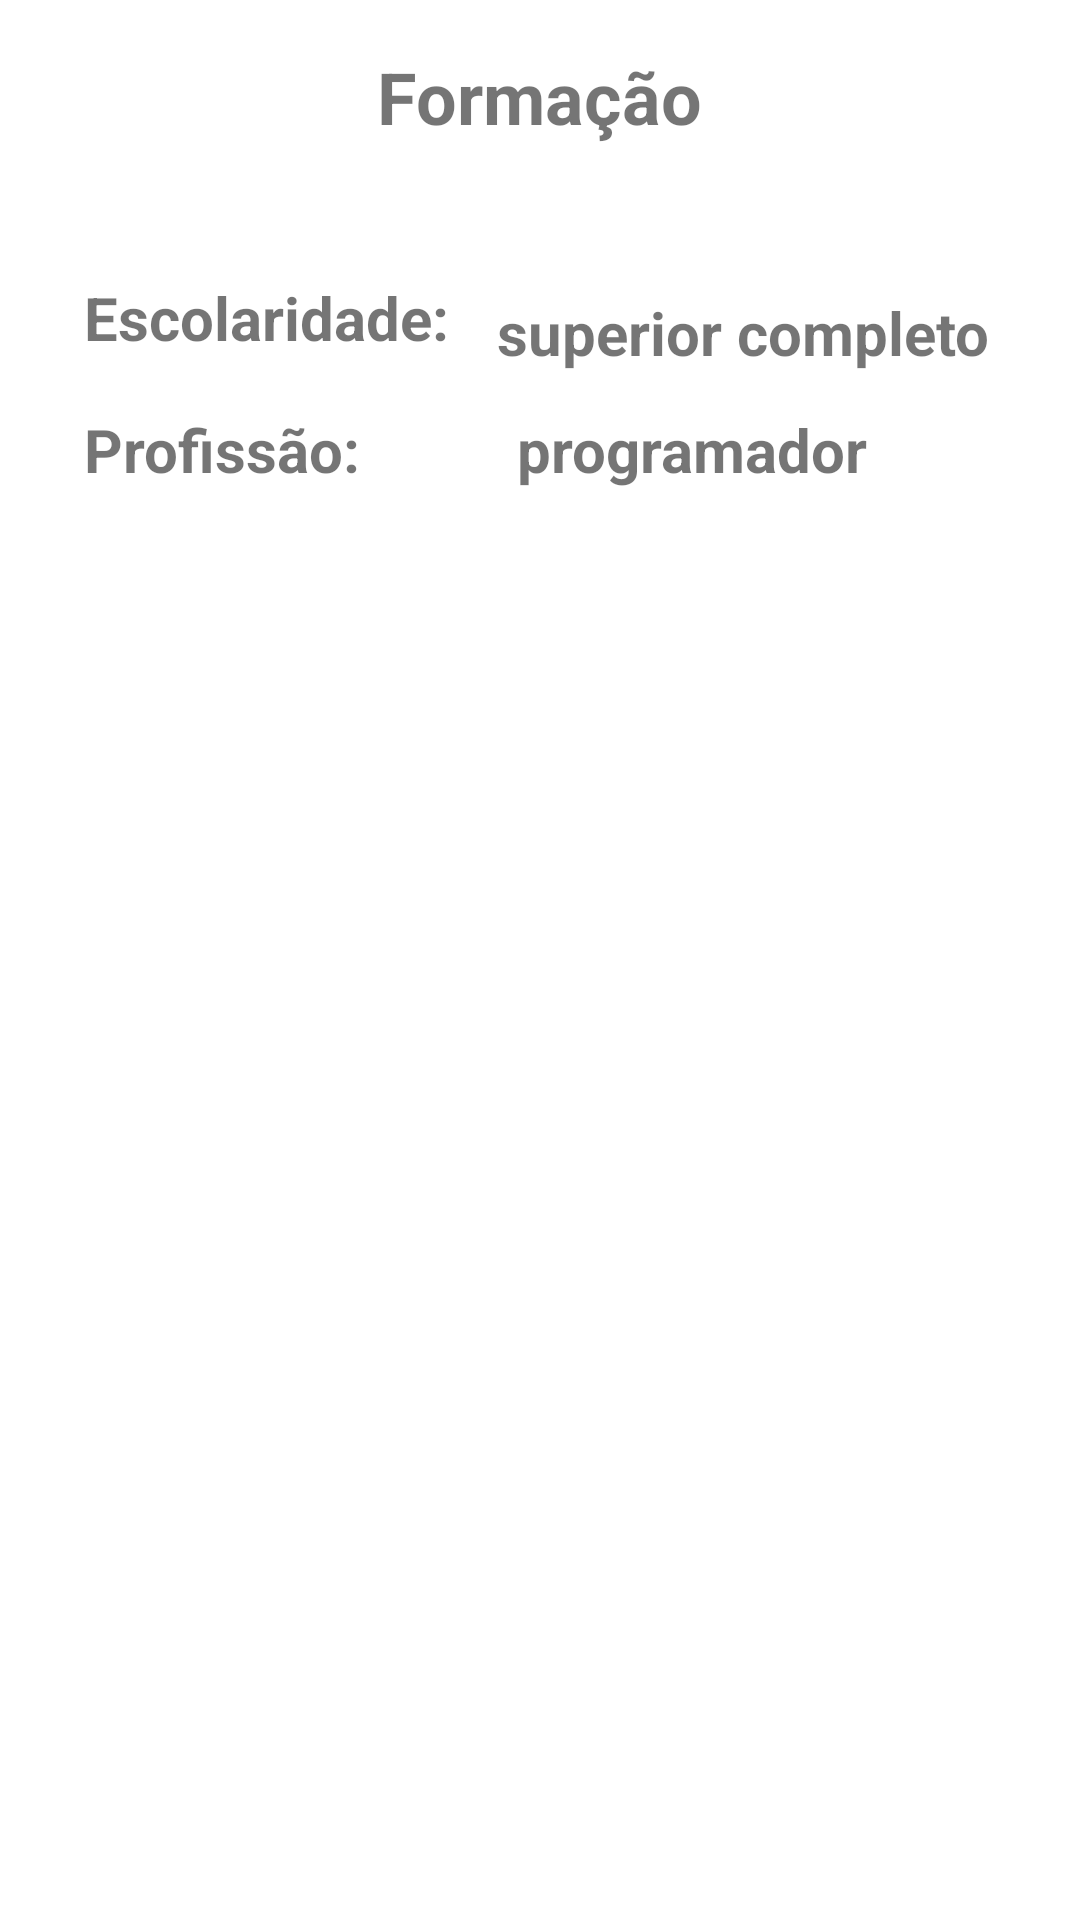

The Android layout XML behind this screen, and the referenced resources:
<!-- AndroidManifest.xml: application theme Theme.At_Interfaces_Application -->
<!-- res/layout/fragment_formation.xml -->
<?xml version="1.0" encoding="utf-8"?>
<androidx.constraintlayout.widget.ConstraintLayout xmlns:android="http://schemas.android.com/apk/res/android"
    xmlns:app="http://schemas.android.com/apk/res-auto"
    xmlns:tools="http://schemas.android.com/tools"
    android:layout_width="match_parent"
    android:layout_height="match_parent"
    tools:context=".FormationFragment">

    <TextView
        android:id="@+id/textView9"
        android:layout_width="wrap_content"
        android:layout_height="wrap_content"
        android:layout_marginTop="16dp"
        android:text="Formação"
        android:textSize="24sp"
        android:textStyle="bold"
        app:layout_constraintEnd_toEndOf="parent"
        app:layout_constraintStart_toStartOf="parent"
        app:layout_constraintTop_toTopOf="parent" />

    <TextView
        android:id="@+id/textView3"
        android:layout_width="wrap_content"
        android:layout_height="32dp"
        android:layout_marginStart="28dp"
        android:layout_marginTop="44dp"
        android:text="Escolaridade:"
        android:textSize="20sp"
        android:textStyle="bold"
        app:layout_constraintStart_toStartOf="parent"
        app:layout_constraintTop_toBottomOf="@+id/textView9" />

    <TextView
        android:id="@+id/textView4"
        android:layout_width="wrap_content"
        android:layout_height="wrap_content"
        android:layout_marginStart="16dp"
        android:text="superior completo"
        android:textStyle="bold"
        android:textSize="20sp"
        app:layout_constraintBottom_toBottomOf="@+id/textView3"
        app:layout_constraintStart_toEndOf="@+id/textView3"
        app:layout_constraintTop_toTopOf="@+id/textView3"
        app:layout_constraintVertical_bias="1.0" />

    <TextView
        android:id="@+id/textView5"
        android:layout_width="wrap_content"
        android:layout_height="wrap_content"
        android:layout_marginStart="28dp"
        android:layout_marginTop="12dp"
        android:text="Profissão:"
        android:textSize="20sp"
        android:textStyle="bold"
        app:layout_constraintStart_toStartOf="parent"
        app:layout_constraintTop_toBottomOf="@+id/textView3" />

    <TextView
        android:id="@+id/textView6"
        android:layout_width="wrap_content"
        android:layout_height="wrap_content"
        android:layout_marginStart="52dp"
        android:text="programador"
        android:textStyle="bold"
        android:textSize="20sp"
        app:layout_constraintBottom_toBottomOf="@+id/textView5"
        app:layout_constraintStart_toEndOf="@+id/textView5"
        app:layout_constraintTop_toTopOf="@+id/textView5"
        app:layout_constraintVertical_bias="0.0" />


</androidx.constraintlayout.widget.ConstraintLayout>
<!-- resources referenced by this layout -->
<resources>
  <style name="Theme.At_Interfaces_Application" parent="Theme.MaterialComponents.DayNight.DarkActionBar">
          
          <item name="colorPrimary">@color/purple_500</item>
          <item name="colorPrimaryVariant">@color/purple_700</item>
          <item name="colorOnPrimary">@color/white</item>
          
          <item name="colorSecondary">@color/teal_200</item>
          <item name="colorSecondaryVariant">@color/teal_700</item>
          <item name="colorOnSecondary">@color/black</item>
          
          <item name="android:statusBarColor" tools:targetApi="l">?attr/colorPrimaryVariant</item>
          
      </style>
  <!-- not gathered from this repository: default colours our renderer supplied (Android Studio template values) -->
  <color name="purple_500">#FF6200EE</color>
  <color name="purple_700">#FF3700B3</color>
  <color name="teal_200">#FF03DAC5</color>
  <color name="teal_700">#FF018786</color>
  <color name="black">#FF000000</color>
  <color name="white">#FFFFFFFF</color>
</resources>
